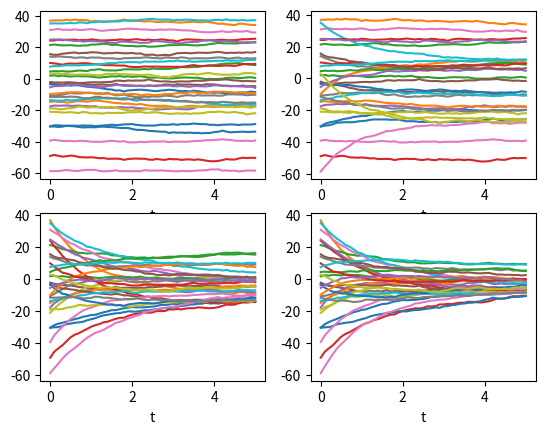

Here is the Python script that generated this plot:
#!/usr/bin/env python3
# -*- coding: utf-8 -*-
"""
Created on Fri Nov 4 12:56:47 2022

[redacted]
"""

import numpy as np
import matplotlib.pyplot as plt

## erdos-renyi


def random_adjacency_matrix(N, p):
    matrix = np.array([[np.random.binomial(size=1, n=1, p=p)[0] for i in range(N)] for j in range(N)])

    # No vertex connects to itself
    for i in range(N):
        matrix[i][i] = 1

    # If i is connected to j, j is connected to i
    for i in range(N):
        for j in range(N):
            matrix[j][i] = matrix[i][j]

    return matrix

###################################
#### ERDOS-RENYI IPS SIMULATOR ####
###################################

## Inputs:
## -> N (number of particles)
## -> T (length of simulation)
## -> alpha (parameter for confinement potential)
## -> beta (parameter for interaction potential)
## -> p (paramater for erdos renyi graph)
## -> sigma (noise magnitude)
## -> x0  (initial value)
## -> dt (time step)
## -> seed (random seed)

def erdos_renyi_ips_sim_func(N, T, alpha, beta, p, sigma=1, x0=1, dt=0.1, seed=1):

    ## set random seed
    np.random.seed(seed)

    ## number of time steps
    nt = int(np.round(T / dt))

    ## initialise xt
    xt = np.zeros((nt + 1, N))
    xt[0, :] = x0

    ## brownian motion
    dwt = np.sqrt(dt) * np.random.randn(nt + 1, N)

    ## generate erdos renyi graph
    Aij = random_adjacency_matrix(N, p)
    Ni = np.sum(Aij,axis=0)
    print(Aij[0,:])
    print("p =",p)
    print("Ni/N =",np.round(np.mean((Ni-1)/(N-1)),2))


    ## simulate
    for i in range(0, nt):

        for j in range(0, N):

            xt[i + 1, j] = xt[i, j] - alpha * xt[i,j] * dt - beta / Ni[j] * np.dot(Aij[j, :], xt[i, j] - xt[i, :]) * dt + sigma * dwt[i, j]

    return xt

#######################


if __name__ == '__main__':

    # parameters
    N = 30
    T = 5
    alpha = 0
    beta = 1.0
    p_vals = [0,0.02,0.05,0.1]
    sigma = 1
    x0 = np.random.normal(0,20,N)
    dt = 0.1
    seed = 0

    nt = round(T / dt)
    t = [i * dt for i in range(nt + 1)]

    xt_all = []

    for p in p_vals:
        xt = erdos_renyi_ips_sim_func(N, T, alpha, beta, p, sigma, x0, dt, seed)
        xt_all.append(xt)

    fig, axs = plt.subplots(2,2)
    for i in range(2):
        for j in range(2):
            axs[i,j].plot(t,xt_all[2*i+j])
            axs[i,j].set_xlabel("t")